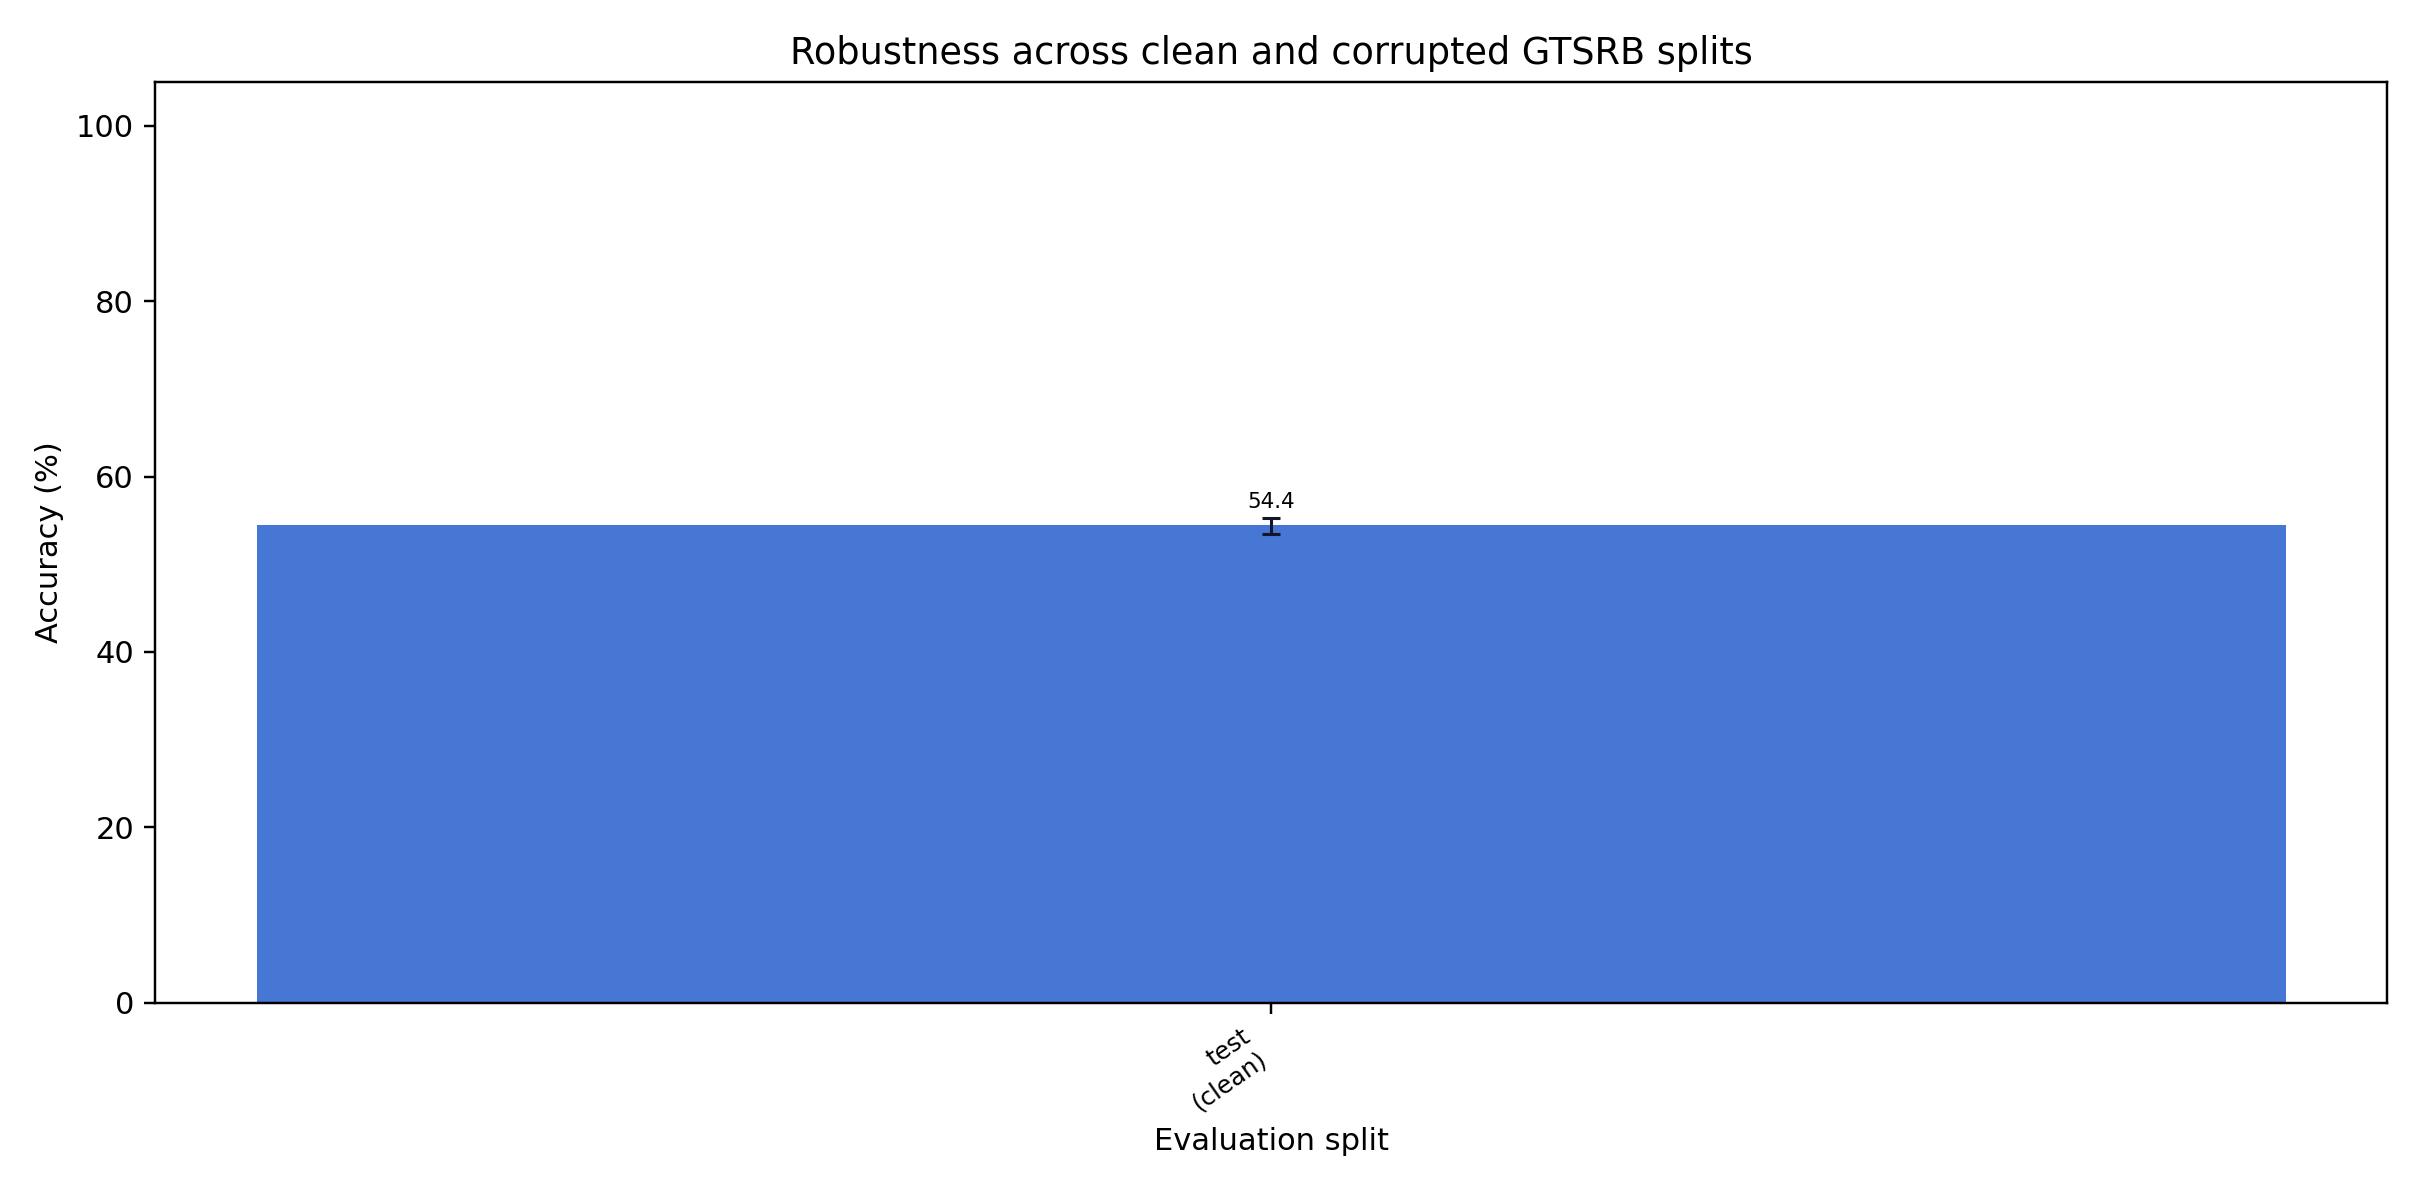

The file beside this chart, header and first rows:
split, source, accuracy, accuracy_ci_low, accuracy_ci_high, macro_f1
test, clean, 0.5443, 0.5349, 0.553, 0.3425
